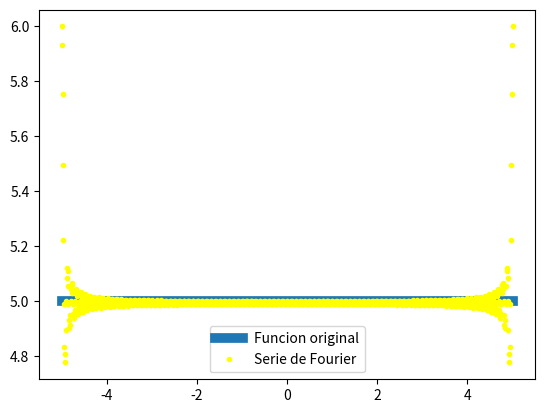

Python code for this plot:
'''Serie trigonometrica de Fourier con python'''
from __future__ import division
import numpy as np
import matplotlib.pyplot as plt

# Variables de control
T = 10
L = T / 2
rectangulos = 1000
x = np.linspace(-5, 5, 1000)


# Funcion de prueba
def f(x):
    return x*0+5


# coeficiente a
def a(n, L, rect):
    a, b = -L, L
    dx = (b - a) / rect
    integration = 0
    for x in np.linspace(a, b, rect):
        integration += f(x) * np.cos((n * np.pi * x) / L)
    integration *= dx
    return (1 / L) * integration


# coeficiente a
def b(n, L, rect):
    a, b = -L, L
    dx = (b - a) / rect
    integration = 0
    for x in np.linspace(a, b, rect):
        integration += f(x) * np.sin((n * np.pi * x) / L)
    integration *= dx
    return (1 / L) * integration


print('Coeficientes de Fourier con n=1')
print('a0 = ', a(0, L, rectangulos))
print ('an = ', a(1, L, rectangulos))
print('bn = ', b(1, L, rectangulos))


# Serie de Fourier Trigonometrica
def sFourier(x, L, muestra):
    a0 = a(0, L, rectangulos)
    sum = np.zeros(np.size(x))
    rng = np.arange(1, muestra + 1)
    for i in rng:
        sum += ((a(i, L, rectangulos) * np.cos((i * np.pi * x) / L)) +
                (b(i, L, rectangulos) * np.sin((i * np.pi * x) / L)))
    return (a0 / 2) + sum


# Funcion Original
plt.plot(x, f(x), linewidth=7, label='Funcion original')

# Serie de Fourier
plt.plot(x, sFourier(x, L, 100), '.',
         color='yellow', linewidth=.5, label='Serie de Fourier')

# Grafica de las funciones
plt.legend(loc='best')
plt.show()